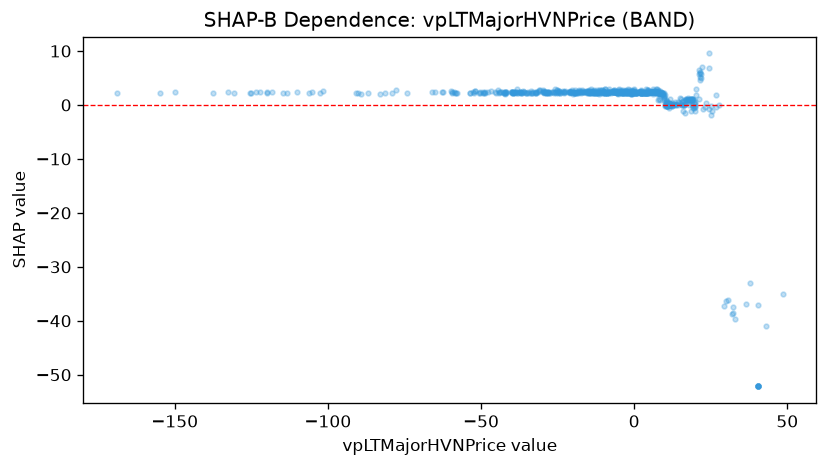

Values plotted in this chart, from the file beside it:
feature_value, shap_value
8.869, 2.281
19.36, -0.5199
8.254, 2.149
6.732, 2.518
10.29, 0.5404
8.575, 2.563
19.43, -0.4744
7.307, 2.1
-2.419, 2.158
-4.787, 2.609
-5.562, 2.208
4.349, 2.263
3.725, 2.244
9.88, 1.5
4.462, 2.308
-6.087, 2.349
-1.101, 2.268
-2.798, 2.756
-5.002, 2.253
-14.43, 2.214
-19.58, 2.351
-25.12, 2.744
-25.94, 2.313
-42.42, 2.246
-33.84, 2.198
-28.03, 2.179
-36.77, 2.175
-38.25, 2.164
-39.4, 2.238
-36.71, 2.368
-48.54, 2.308
-41.76, 2.31
-39.02, 2.352
-59.6, 2.23
-59.6, 2.394
-49.45, 2.175
-48.56, 2.223
-137.4, 2.283
-89.18, 2.001
-101.6, 2.531
-118.2, 2.431
-123.4, 2.432
-78.97, 2.292
-81.35, 2.257
-113.4, 2.285
-58.03, 2.286
-74.11, 2.217
-120, 2.249
-102.7, 2.189
-114.8, 2.249
-86.76, 2.156
-125.2, 2.228
-90.89, 2.139
-77.75, 2.847
-125.4, 2.124
-122.2, 2.358
-130.5, 2.204
-169, 2.245
-154.9, 2.26
-110.1, 2.354
... 611 more rows
